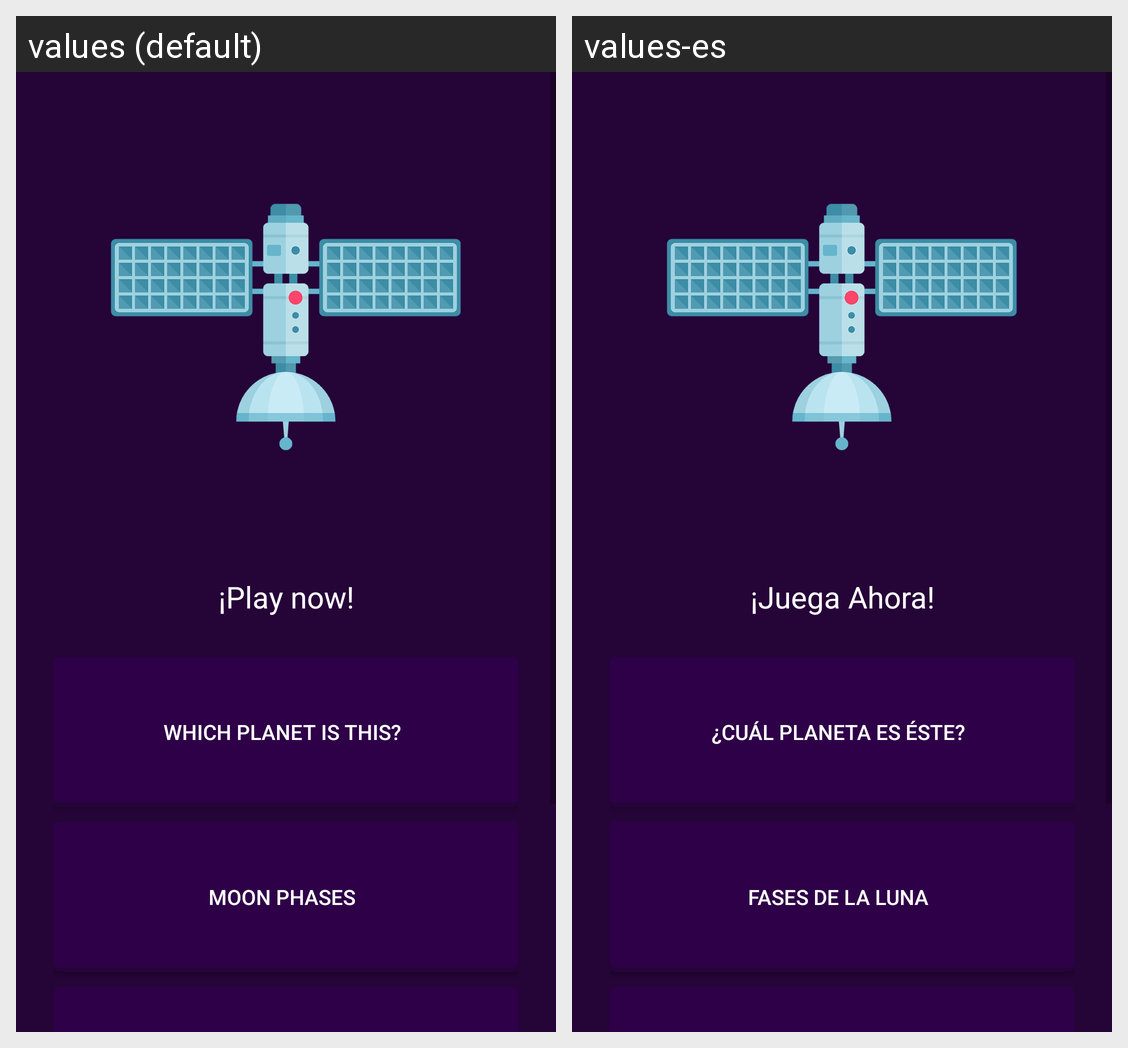

The same Android screen rendered under two of its app's locales, left to right. List the strings drawn on it with the default value and each locale's translation.
Android screen res/layout/activity_game_main_menu.xml rendered under 2 locales, left to right: values (default), values-es. Device: Nexus 5 (rendered at 1080×1920; each locale shown at half size, 540×960, under a caption strip naming it); theme AppTheme.
Strings drawn on this screen, with the default value and each locale's value (text and hints the layout hard-codes, and strings that could not be matched under every locale, appear in the picture but are not listed):

juegosMenu
  values: ¡Play now!
  values-es: ¡Juega Ahora!

juego1
  values: Which planet is this?
  values-es: ¿Cuál planeta es éste?

juego2
  values: Moon Phases
  values-es: Fases de la luna
